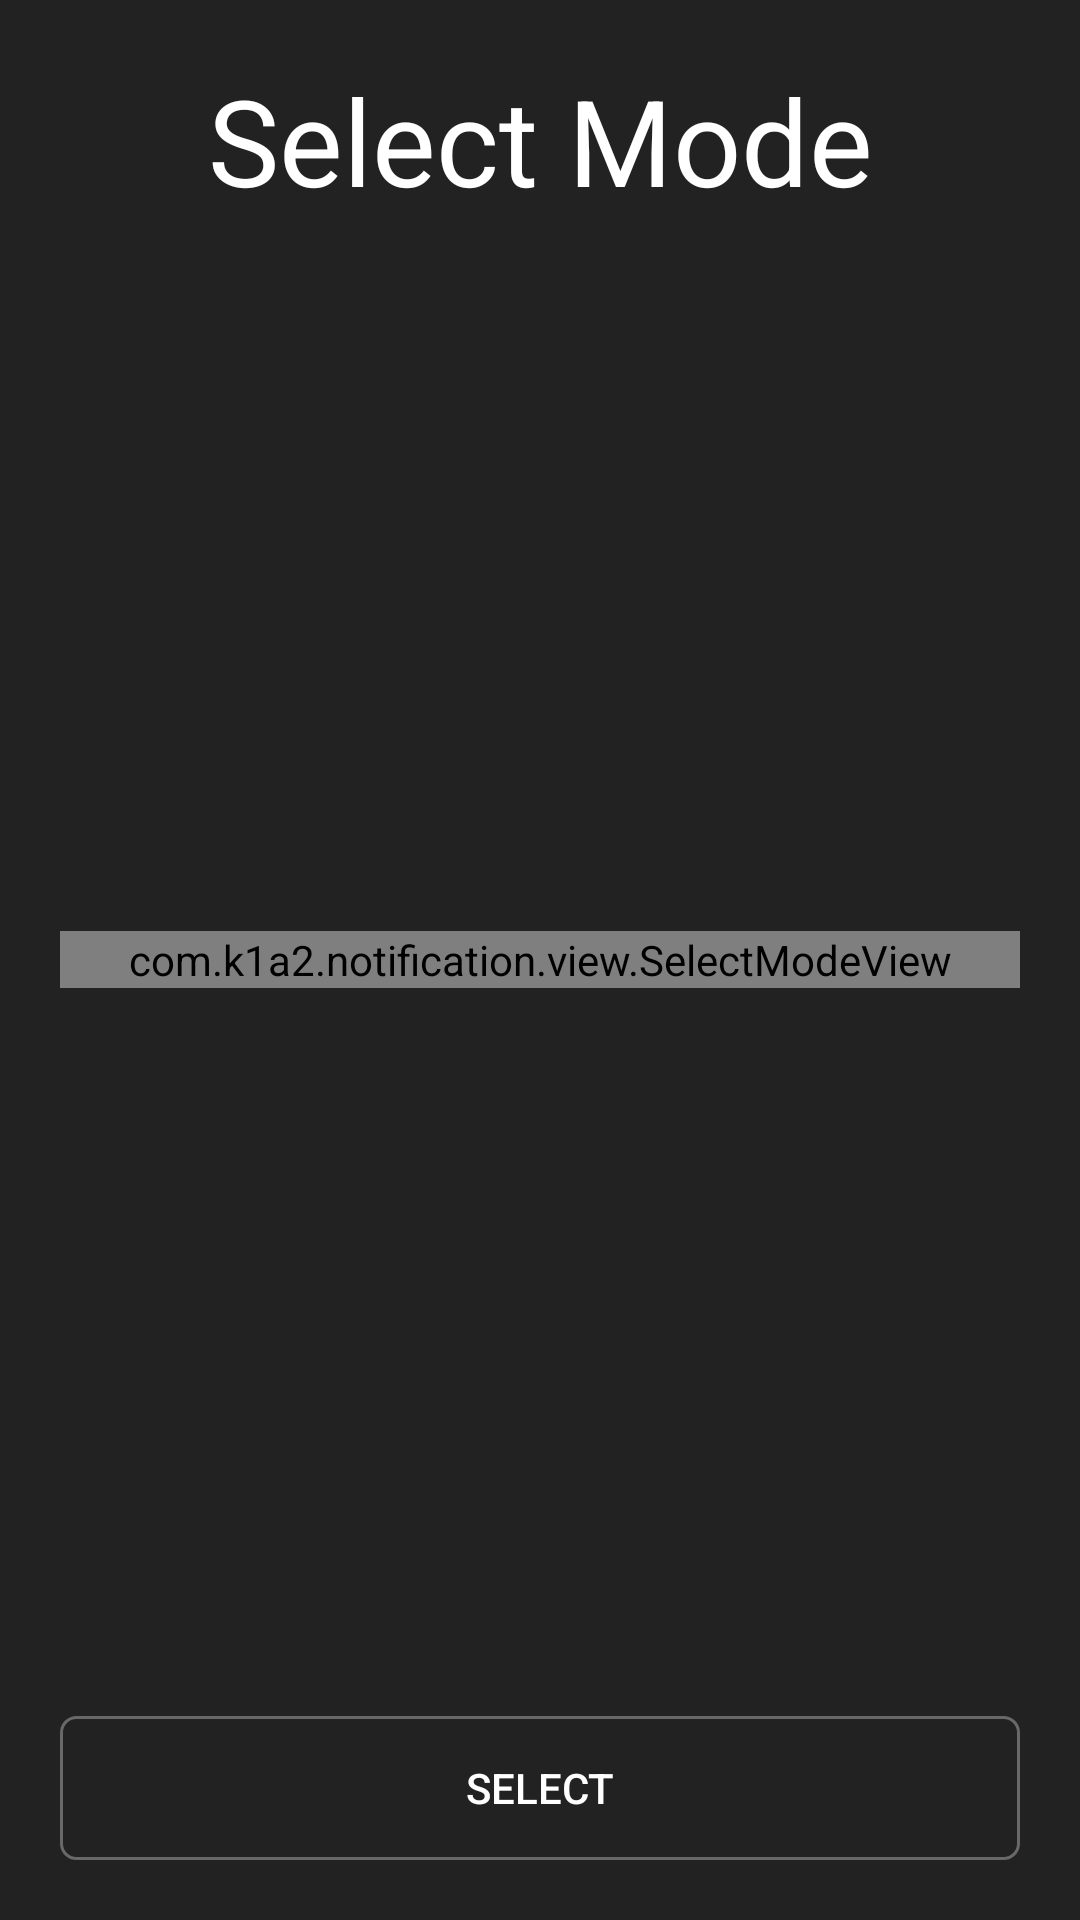

Write the Android layout XML for this screen, with the resource values it uses.
<!-- AndroidManifest.xml: application theme AppTheme -->
<!-- res/layout/activity_selectmode.xml -->
<?xml version="1.0" encoding="utf-8"?>
<RelativeLayout
        xmlns:android="http://schemas.android.com/apk/res/android"
        xmlns:tools="http://schemas.android.com/tools"
        xmlns:app="http://schemas.android.com/apk/res-auto"
        android:layout_width="match_parent"
        android:layout_height="match_parent"
        android:padding="20dp"
        android:background="@color/coloractivitybackgroundDark"
        tools:context=".SelectModeActivity">

    <LinearLayout
            android:layout_width="match_parent"
            android:layout_height="wrap_content">

        <TextView
                android:text="@string/selectmodeactivity_title"
                android:textColor="@color/textActivityNormal"
                android:gravity="center"
                android:textSize="40dp"
                android:layout_width="match_parent"
                android:layout_height="match_parent"/>

    </LinearLayout>

    <com.k1a2.notification.view.SelectModeView
            android:id="@+id/selectmode_select_card"
            android:layout_centerInParent="true"
            android:layout_width="match_parent"
            android:layout_height="wrap_content"/>

    <Button
            android:text="@string/selectview_button_select"
            android:id="@+id/selectmode_button_select"
            android:textColor="@color/textActivityNormal"
            android:layout_alignParentBottom="true"
            android:background="@drawable/button_login"
            android:layout_width="match_parent"
            android:layout_height="wrap_content"/>

</RelativeLayout>
<!-- resources referenced by this layout -->
<resources>
  <color name="coloractivitybackgroundDark">#222222</color>
  <color name="textActivityNormal">#FFFFFFFF</color>
  <!-- drawable button_login (drawable) -->
  <?xml version="1.0" encoding="utf-8"?>
  <shape xmlns:android="http://schemas.android.com/apk/res/android"
  android:shape="rectangle">
  
      <corners android:radius="5dp"/>
      <stroke android:color="#51FFFFFF" android:width="1dp"/>
      <solid android:color="#00ff0000"/>
  
  </shape>
  <string name="selectmodeactivity_title">Select Mode</string>
  <string name="selectview_button_select">Select</string>
  <style name="AppTheme" parent="Theme.AppCompat.Light.DarkActionBar">
          
          <item name="colorPrimary">@color/colorPrimary</item>
          <item name="colorPrimaryDark">@color/colorPrimaryDark</item>
          <item name="colorAccent">@color/colorAccent</item>
      </style>
  <color name="colorPrimary">#008577</color>
  <color name="colorPrimaryDark">#00574B</color>
  <color name="colorAccent">#D81B60</color>
</resources>
